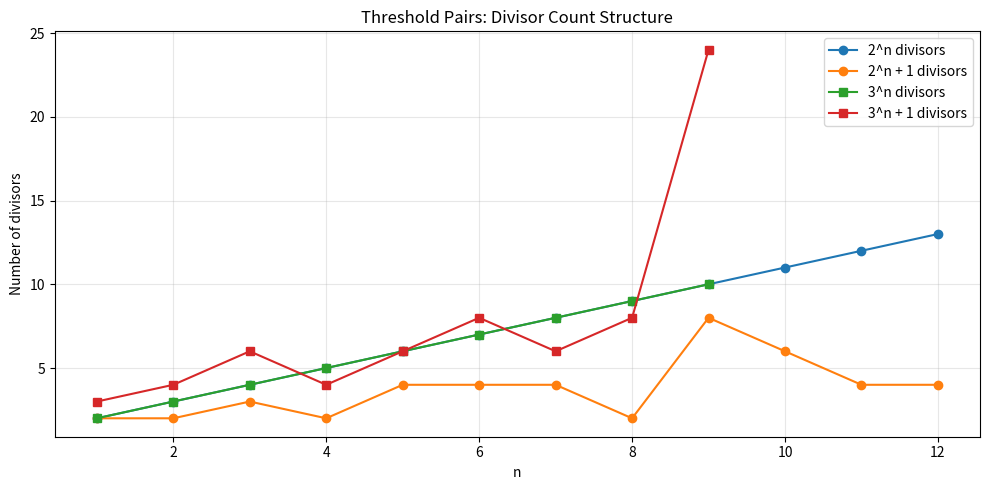
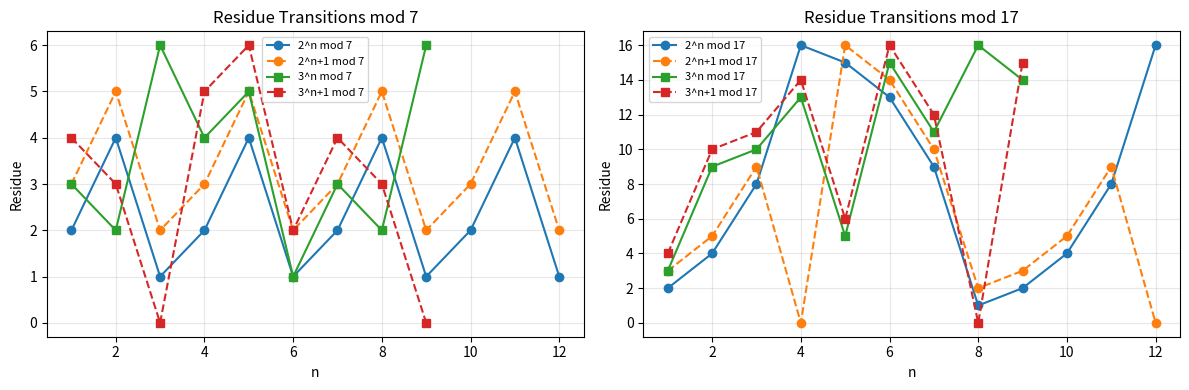

Reproduce these figures in Python, in order.
# threshold_pairs_2n_3n_analysis.py

import math
from sympy import isprime, factorint
import matplotlib.pyplot as plt

# -------------------------
# CONFIG
# -------------------------
MAX_N_2 = 12
MAX_N_3 = 9
MODS = [7, 17]

# -------------------------
# HELPERS
# -------------------------
def divisor_count(n: int) -> int:
    if n <= 0:
        return 0
    factors = factorint(n)
    count = 1
    for exp in factors.values():
        count *= (exp + 1)
    return count

def residue_signature(n: int, mods):
    return {m: n % m for m in mods}

def analyze_threshold(base: int, n: int, mods):
    m = base**n
    mp1 = m + 1

    return {
        "base": base,
        "n": n,
        "m": m,
        "m_plus_1": mp1,
        "m_is_prime": isprime(m),
        "m_plus_1_is_prime": isprime(mp1),
        "m_divisors": divisor_count(m),
        "m_plus_1_divisors": divisor_count(mp1),
        "m_residues": residue_signature(m, mods),
        "mp1_residues": residue_signature(mp1, mods),
    }

def print_block(rows, title):
    print("\n" + "=" * 80)
    print(title)
    print("=" * 80)
    for r in rows:
        print(
            f"base={r['base']}  n={r['n']:>2}  "
            f"m={r['m']:<8}  m+1={r['m_plus_1']:<8}  "
            f"prime(m)={r['m_is_prime']}  prime(m+1)={r['m_plus_1_is_prime']}  "
            f"div(m)={r['m_divisors']:<3}  div(m+1)={r['m_plus_1_divisors']:<3}  "
            f"mod7: {r['m_residues'][7]}→{r['mp1_residues'][7]}  "
            f"mod17: {r['m_residues'][17]}→{r['mp1_residues'][17]}"
        )

# -------------------------
# MAIN ANALYSIS
# -------------------------
rows_2n = [analyze_threshold(2, n, MODS) for n in range(1, MAX_N_2 + 1)]
rows_3n = [analyze_threshold(3, n, MODS) for n in range(1, MAX_N_3 + 1)]

print_block(rows_2n, "2^n -> 2^n + 1 THRESHOLD PAIRS")
print_block(rows_3n, "3^n -> 3^n + 1 THRESHOLD PAIRS")

# -------------------------
# SUMMARY COUNTS
# -------------------------
def summarize(rows, label):
    prime_hits = sum(1 for r in rows if r["m_plus_1_is_prime"])
    print(f"\n[{label}]")
    print(f"Total rows: {len(rows)}")
    print(f"(m+1) prime count: {prime_hits}")
    print(f"(m+1) prime ratio: {prime_hits / len(rows):.3f}")

summarize(rows_2n, "2^n + 1")
summarize(rows_3n, "3^n + 1")

# -------------------------
# PLOT 1: divisor count jump
# -------------------------
plt.figure(figsize=(10, 5))

x2 = [r["n"] for r in rows_2n]
y2_m = [r["m_divisors"] for r in rows_2n]
y2_mp1 = [r["m_plus_1_divisors"] for r in rows_2n]

x3 = [r["n"] for r in rows_3n]
y3_m = [r["m_divisors"] for r in rows_3n]
y3_mp1 = [r["m_plus_1_divisors"] for r in rows_3n]

plt.plot(x2, y2_m, marker="o", label="2^n divisors")
plt.plot(x2, y2_mp1, marker="o", label="2^n + 1 divisors")
plt.plot(x3, y3_m, marker="s", label="3^n divisors")
plt.plot(x3, y3_mp1, marker="s", label="3^n + 1 divisors")

plt.title("Threshold Pairs: Divisor Count Structure")
plt.xlabel("n")
plt.ylabel("Number of divisors")
plt.legend()
plt.grid(alpha=0.3)
plt.tight_layout()
plt.show()

# -------------------------
# PLOT 2: mod transitions
# -------------------------
fig, axes = plt.subplots(1, 2, figsize=(12, 4))

for ax, mod in zip(axes, MODS):
    ax.plot(
        [r["n"] for r in rows_2n],
        [r["m_residues"][mod] for r in rows_2n],
        marker="o",
        label=f"2^n mod {mod}"
    )
    ax.plot(
        [r["n"] for r in rows_2n],
        [r["mp1_residues"][mod] for r in rows_2n],
        marker="o",
        linestyle="--",
        label=f"2^n+1 mod {mod}"
    )
    ax.plot(
        [r["n"] for r in rows_3n],
        [r["m_residues"][mod] for r in rows_3n],
        marker="s",
        label=f"3^n mod {mod}"
    )
    ax.plot(
        [r["n"] for r in rows_3n],
        [r["mp1_residues"][mod] for r in rows_3n],
        marker="s",
        linestyle="--",
        label=f"3^n+1 mod {mod}"
    )

    ax.set_title(f"Residue Transitions mod {mod}")
    ax.set_xlabel("n")
    ax.set_ylabel("Residue")
    ax.grid(alpha=0.3)
    ax.legend(fontsize=8)

plt.tight_layout()
plt.show()

# -------------------------
# OPTIONAL: special hand-picked thresholds
# -------------------------
specials = [6, 7, 12, 13, 16, 17, 34]

print("\n" + "=" * 80)
print("SPECIAL THRESHOLD NUMBERS")
print("=" * 80)
for s in specials:
    print(
        f"n={s:<3} "
        f"prime={isprime(s)!s:<5} "
        f"divisors={divisor_count(s):<3} "
        f"mod7={s % 7:<2} "
        f"mod17={s % 17:<2}"
    )
